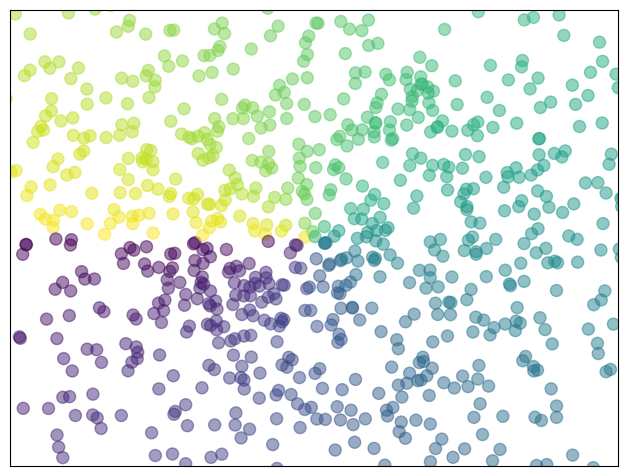

Here is the Python script that generated this plot:
import numpy as np
import matplotlib.pyplot as plt

n = 1024

X = np.random.normal(0, 1, n)

Y = np.random.normal(0, 1, n)

T = np.arctan2(Y, X)

plt.axes([0.025, 0.025, 0.95, 0.95])

plt.scatter(X, Y, s=75, c=T, alpha=.5)

plt.xlim(-1.5, 1.5)

plt.xticks(())

plt.ylim(-1.5, 1.5)

plt.yticks(())

plt.show()